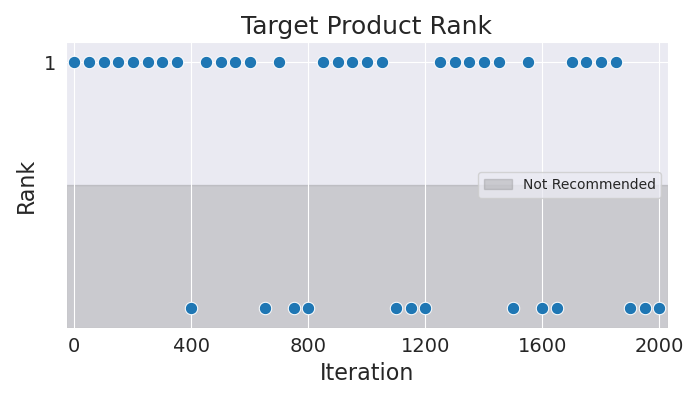

Data behind this chart, as committed beside it:
Iteration, Rank
0, 1
50, 1
100, 1
150, 1
200, 1
250, 1
300, 1
350, 1
400, 2
450, 1
500, 1
550, 1
600, 1
650, 2
700, 1
750, 2
800, 2
850, 1
900, 1
950, 1
1000, 1
1050, 1
1100, 2
1150, 2
1200, 2
1250, 1
1300, 1
1350, 1
1400, 1
1450, 1
1500, 2
1550, 1
1600, 2
1650, 2
1700, 1
1750, 1
1800, 1
1850, 1
1900, 2
1950, 2
2000, 2
